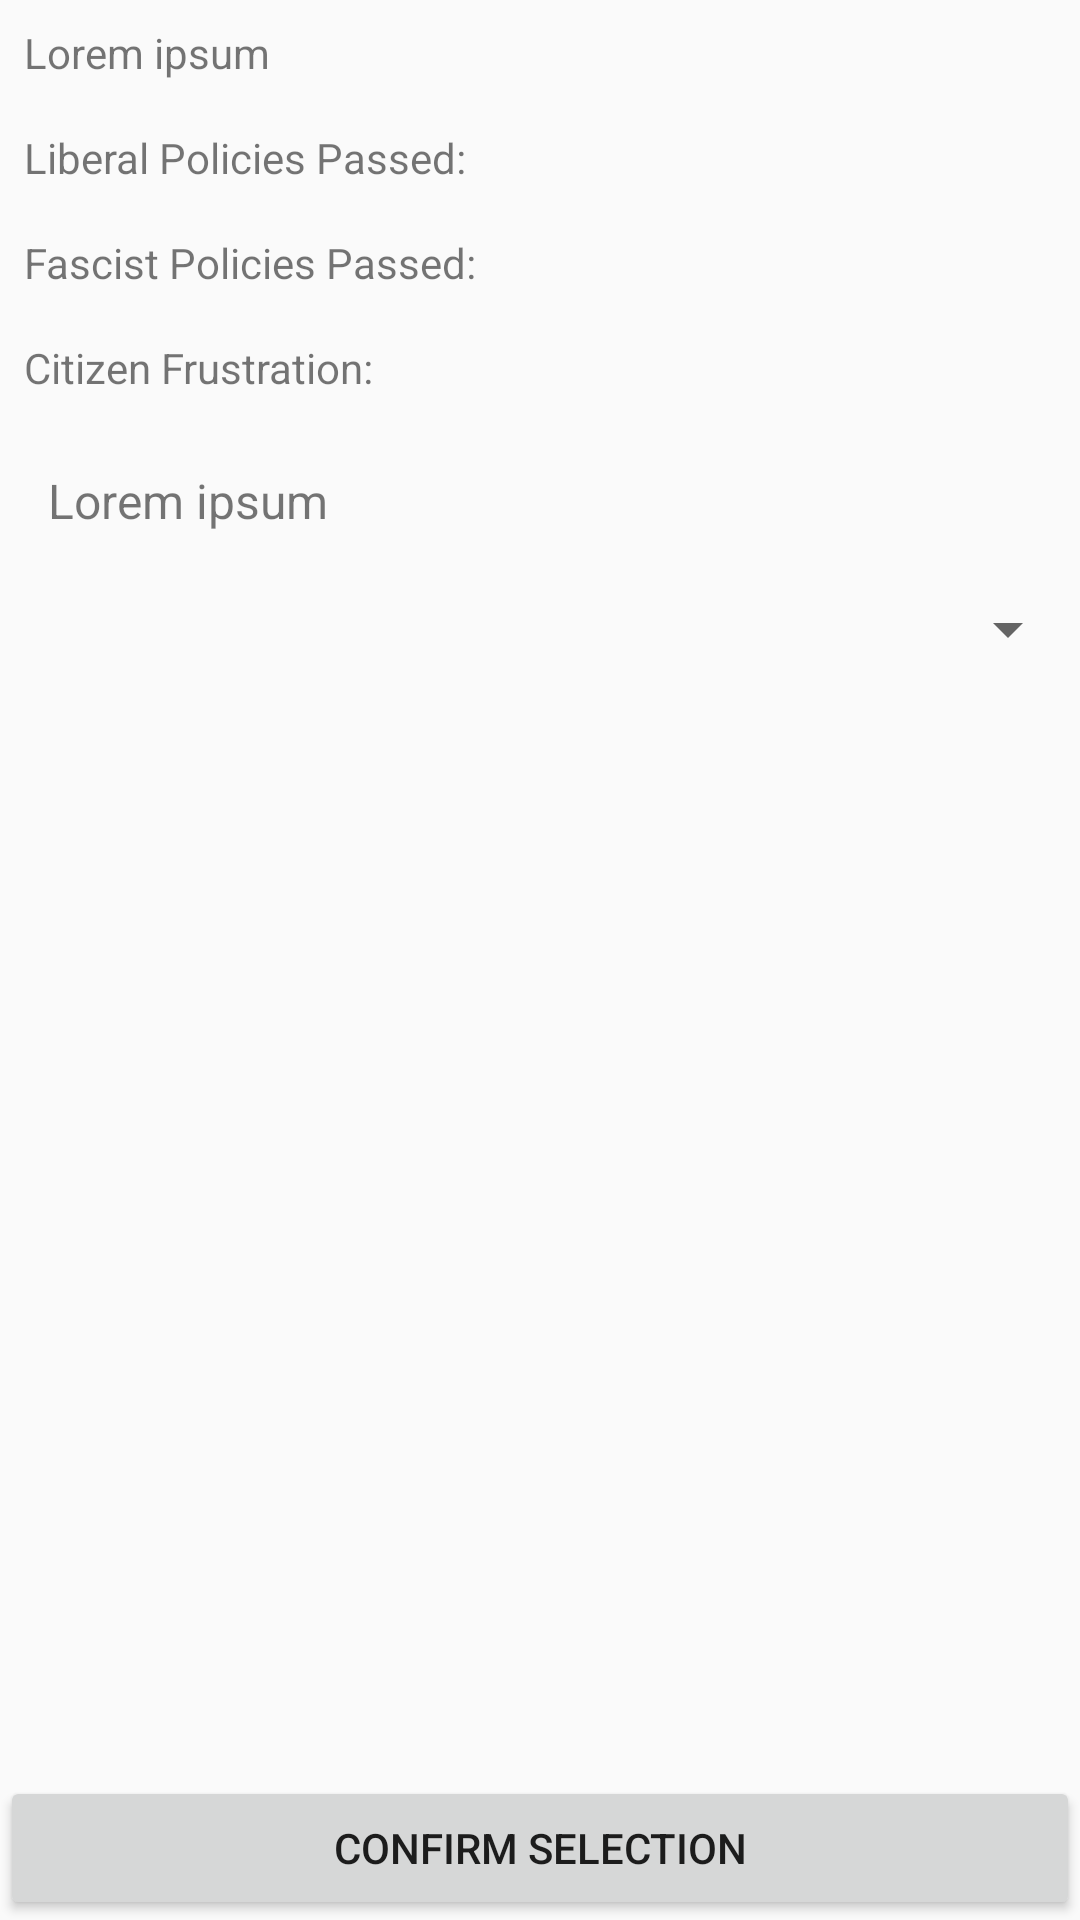

Here is an Android app screen rendered from its layout file. Give the layout XML and the strings, colors and styles it references.
<!-- AndroidManifest.xml: application theme AppTheme -->
<!-- res/layout/activity_base.xml -->
<?xml version="1.0" encoding="utf-8"?>
<android.support.constraint.ConstraintLayout xmlns:android="http://schemas.android.com/apk/res/android"
    xmlns:app="http://schemas.android.com/apk/res-auto"
    android:orientation="vertical"
    android:layout_width="match_parent"
    android:layout_height="match_parent"
    android:id="@+id/constraint_base_parent">

    <TextView
        android:layout_width="wrap_content"
        android:layout_height="wrap_content"
        android:id="@+id/text_base_headline"
        android:padding="8dp"
        android:text="@string/place_holder"/>
    <TextView
        android:layout_width="wrap_content"
        android:layout_height="wrap_content"
        android:id="@+id/text_base_libCount"
        app:layout_constraintTop_toBottomOf="@id/text_base_headline"
        android:padding="8dp"
        android:text="Liberal Policies Passed: "/>
    <TextView
        android:layout_width="wrap_content"
        android:layout_height="wrap_content"
        android:id="@+id/text_base_fasCount"
        android:padding="8dp"
        app:layout_constraintTop_toBottomOf="@id/text_base_libCount"
        android:text="Fascist Policies Passed: "/>
    <TextView
        android:layout_width="wrap_content"
        android:layout_height="wrap_content"
        android:padding="8dp"
        app:layout_constraintTop_toBottomOf="@id/text_base_fasCount"
        android:id="@+id/text_base_election_tracker"
        android:text="Citizen Frustration:  "/>

    <TextView
        android:layout_width="wrap_content"
        android:layout_height="wrap_content"
        android:padding="16dp"
        android:textSize="16sp"
        app:layout_constraintTop_toBottomOf="@id/text_base_election_tracker"
        android:id="@+id/text_base_president_headline"
        android:text="@string/place_holder"/>

    <Spinner
        android:layout_width="match_parent"
        android:layout_height="wrap_content"
        android:id="@+id/spinner_base_selection"
        android:padding="16dp"
        app:layout_constraintTop_toBottomOf="@id/text_base_president_headline">

    </Spinner>

    <Button
        android:layout_width="match_parent"
        android:layout_height="wrap_content"
        app:layout_constraintBottom_toBottomOf="@id/constraint_base_parent"
        android:text="Confirm selection"
        android:id="@+id/button_base_confirmation"/>
</android.support.constraint.ConstraintLayout>
<!-- resources referenced by this layout -->
<resources>
  <string name="place_holder">Lorem ipsum</string>
  <style name="AppTheme" parent="Theme.AppCompat.Light.DarkActionBar">
          
          <item name="colorPrimary">#F57C00</item>
          <item name="colorPrimaryDark">#E65100</item>
          <item name="colorAccent">@color/colorAccent</item>
      </style>
  <color name="colorAccent">#FF4081</color>
</resources>
